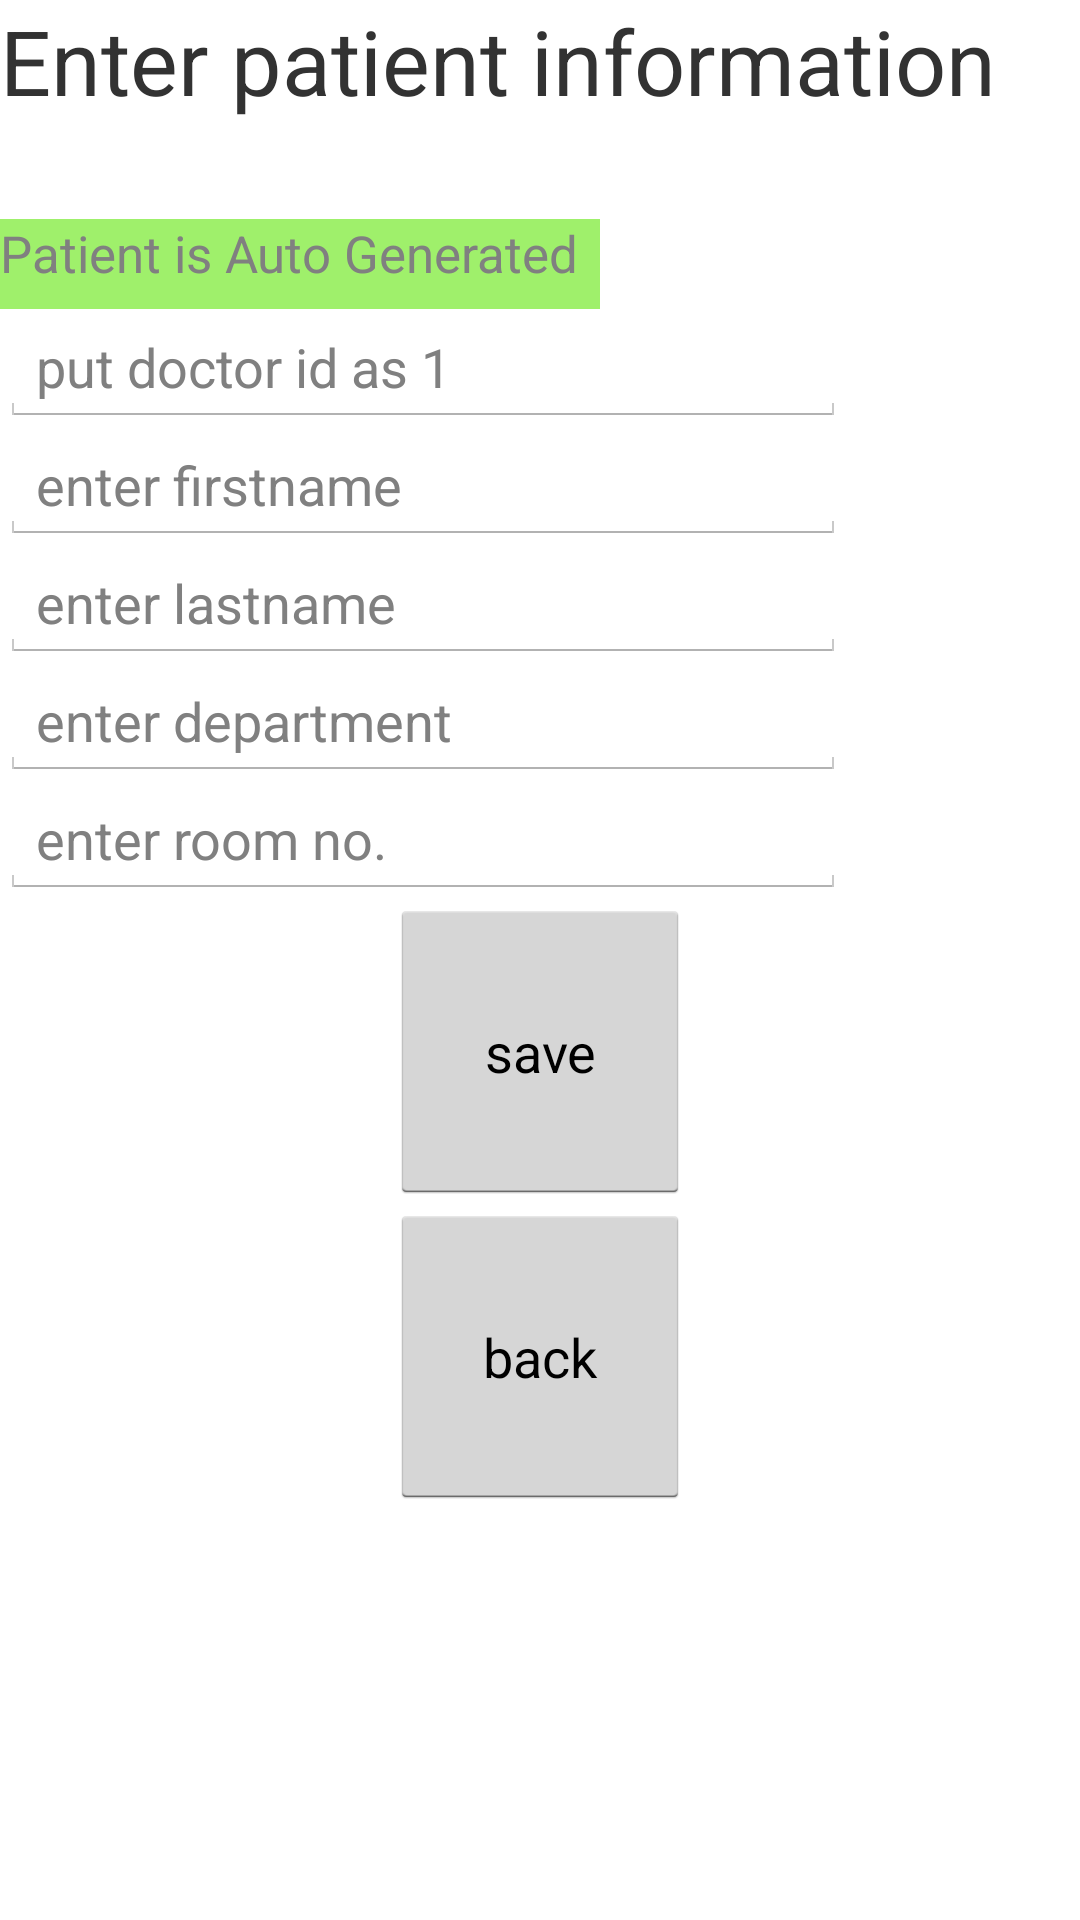

Produce the Android XML layout that renders to this screen, including the resource entries it uses.
<!-- AndroidManifest.xml: application theme AppTheme -->
<!-- res/layout/patientinfo.xml -->
<?xml version="1.0" encoding="utf-8"?>
<LinearLayout xmlns:android="http://schemas.android.com/apk/res/android"
    android:orientation="vertical"
    android:layout_width="match_parent"
    android:layout_height="match_parent"
    android:weightSum="1">

    <TextView
        android:layout_width="337dp"
        android:layout_height="53dp"
        android:text="Enter patient information"
        android:textSize="30dp"


        android:id="@+id/textView2" />

    <TextView
        android:layout_width="200dp"
        android:layout_height="30dp"
        android:id="@+id/editTextTestId"
        android:hint="Patient is Auto Generated"
        android:textSize="17sp"
        android:background="#9ff06b"
        android:layout_marginTop="20dp"
        android:layout_below="@+id/textView"
        />
    <EditText
        android:layout_width="282dp"
        android:layout_height="wrap_content"
        android:id="@+id/doctorId"
        android:hint="put doctor id as 1"
        android:layout_gravity="left" />
    <EditText
        android:layout_width="282dp"
        android:layout_height="wrap_content"
        android:id="@+id/firsttName"
        android:hint="enter firstname"
        android:layout_gravity="left" />
    <EditText
        android:layout_width="282dp"
        android:layout_height="wrap_content"
        android:id="@+id/lastName"
        android:hint="enter lastname"
        android:layout_gravity="left" />
    <EditText
        android:layout_width="282dp"
        android:layout_height="wrap_content"
        android:id="@+id/department"
        android:hint="enter department"
        android:layout_gravity="left" />

    <EditText
        android:layout_width="282dp"
        android:layout_height="wrap_content"
        android:id="@+id/room"
        android:hint="enter room no."
        android:layout_gravity="left" />

    <Button
        android:layout_width="100dp"
        android:layout_height="wrap_content"
        android:text="save"
        android:id="@+id/storepatient"
        android:layout_gravity="center_horizontal"
        android:layout_weight="0.22"

        />
    <Button
        android:layout_width="100dp"
        android:layout_height="wrap_content"
        android:text="back"
        android:id="@+id/dispplay"
        android:layout_gravity="center_horizontal"
        android:layout_weight="0.22"
        android:onClick="goBack"
        />


</LinearLayout>
<!-- resources referenced by this layout -->
<resources>
  <style name="AppTheme" parent="android:Theme.Holo.Light.DarkActionBar">
          
      </style>
</resources>
